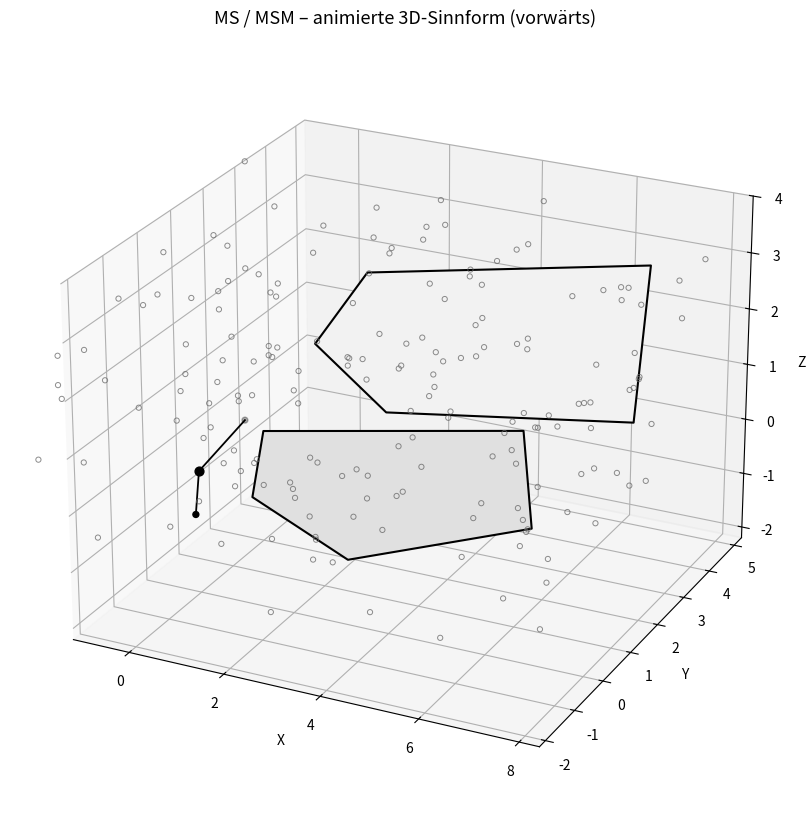

Python code for this plot:
import numpy as np
import matplotlib.pyplot as plt
from matplotlib.animation import FuncAnimation
from mpl_toolkits.mplot3d.art3d import Poly3DCollection

# ==========================================
# MS / MSM – animierte 3D-Sinnform (vorwärts)
# ==========================================

# ----------------------------
# SETTINGS
# ----------------------------
SEED = 7
FRAMES = 220
INTERVAL = 70

POINT_COUNT = 180
SHOW_LABELS = False

ETA_DENSITY = 1.0
PSI_STRENGTH = 1.0
DELTA_STRENGTH = 1.0

# ----------------------------
# RNG
# ----------------------------
rng = np.random.default_rng(SEED)

# ----------------------------
# HELPERS
# ----------------------------
def rot_z(a):
    return np.array([
        [np.cos(a), -np.sin(a), 0],
        [np.sin(a),  np.cos(a), 0],
        [0, 0, 1]
    ])

def rot_y(a):
    return np.array([
        [ np.cos(a), 0, np.sin(a)],
        [0, 1, 0],
        [-np.sin(a), 0, np.cos(a)]
    ])

def make_triangle(center, size=0.4, yaw=0.0, tilt=0.0):
    """
    Erzeugt ein kleines 3D-Dreieck (wedge).
    """
    base = np.array([
        [0.0,  1.0, 0.0],
        [-0.85, -0.75, 0.0],
        [0.85, -0.75, 0.0]
    ]) * size

    R = rot_z(yaw) @ rot_y(tilt)
    pts = base @ R.T
    pts += np.array(center)
    return pts

def make_wire_triangle(center, size=0.7, yaw=0.0, tilt=0.0):
    pts = make_triangle(center, size=size, yaw=yaw, tilt=tilt)
    loop = np.vstack([pts, pts[0]])
    return loop

def cloud_points(n, xlim, ylim, zlim):
    xs = rng.uniform(xlim[0], xlim[1], n)
    ys = rng.uniform(ylim[0], ylim[1], n)
    zs = rng.uniform(zlim[0], zlim[1], n)
    return np.column_stack([xs, ys, zs])

# ----------------------------
# STATIC STRUCTURE
# ----------------------------
# Vertex / Ursprungsknoten
vertex = np.array([0.0, 0.0, 0.0])

# Hintergrundpunkte = eta
eta_points = cloud_points(
    POINT_COUNT,
    xlim=(-2.5, 8.0),
    ylim=(-1.6, 5.2),
    zlim=(-1.8, 3.8)
)

# face-Flächen als 3D-Polygone
face_top = np.array([
    [1.2, 3.7, 2.2],
    [6.8, 4.4, 2.9],
    [7.7, 2.2, 1.2],
    [3.0, 1.5, 0.9],
    [0.9, 2.4, 1.4]
])

face_mid = np.array([
    [0.7, 1.0, 0.4],
    [5.8, 1.6, 1.0],
    [6.8, 0.2, 0.1],
    [3.6, -0.7, -0.6],
    [1.2, -0.1, -0.2]
])

# feste Bezugspunkte / kleine g-Punkte
g1 = np.array([0.35, 0.95, 0.55])
g2 = np.array([0.45, -0.75, -0.35])

# ----------------------------
# FIGURE
# ----------------------------
fig = plt.figure(figsize=(8.2, 8.8))
ax = fig.add_subplot(111, projection="3d")
fig.patch.set_facecolor("white")
ax.set_facecolor("white")

# ----------------------------
# DRAW STATIC BASE
# ----------------------------
# face-Flächen
poly_top = Poly3DCollection([face_top], facecolors="0.95", edgecolors="black", linewidths=1.5, alpha=1.0)
poly_mid = Poly3DCollection([face_mid], facecolors="0.88", edgecolors="black", linewidths=1.5, alpha=1.0)
ax.add_collection3d(poly_top)
ax.add_collection3d(poly_mid)

# eta cloud
eta_scatter = ax.scatter(
    eta_points[:, 0], eta_points[:, 1], eta_points[:, 2],
    s=14, facecolors="none", edgecolors="0.4", linewidths=0.7, alpha=0.75
)

# vertex und g-punkte
ax.scatter([vertex[0]], [vertex[1]], [vertex[2]], s=40, color="black")
ax.scatter([g1[0], g2[0]], [g1[1], g2[1]], [g1[2], g2[2]], s=18, color="black")

# Kanten vom Vertex
ax.plot([vertex[0], g1[0]], [vertex[1], g1[1]], [vertex[2], g1[2]], color="black", lw=1.3)
ax.plot([vertex[0], g2[0]], [vertex[1], g2[1]], [vertex[2], g2[2]], color="black", lw=1.3)

# Platzhalter für dynamische Objekte
wedge_polys = []
wire_lines = []
link_lines = []

for _ in range(4):
    poly = Poly3DCollection([np.zeros((3, 3))], facecolors="0.2", edgecolors="black", linewidths=1.0, alpha=1.0)
    ax.add_collection3d(poly)
    wedge_polys.append(poly)

    line, = ax.plot([], [], [], color="0.5", lw=1.0, alpha=0.7)
    wire_lines.append(line)

for _ in range(3):
    line, = ax.plot([], [], [], color="0.25", lw=1.2)
    link_lines.append(line)

# ----------------------------
# LABELS
# ----------------------------
if SHOW_LABELS:
    ax.text(7.0, 3.2, 2.5, "spin foam face", fontsize=12)
    ax.text(3.7, 0.6, 0.4, "wedge", fontsize=12)
    ax.text(-0.55, 0.0, 0.0, "vertex", fontsize=12)
    ax.text(7.0, -0.6, -0.5, "edge", fontsize=12)

title = ax.set_title("MS / MSM – animierte 3D-Sinnform (vorwärts)", fontsize=13)

# ----------------------------
# AXIS STYLE
# ----------------------------
ax.set_xlim(-1.2, 8.4)
ax.set_ylim(-2.2, 5.3)
ax.set_zlim(-2.2, 4.0)

ax.set_xlabel("X")
ax.set_ylabel("Y")
ax.set_zlabel("Z")

ax.view_init(elev=24, azim=-64)

# ----------------------------
# ANIMATION
# ----------------------------
def update(frame):
    t = frame * 0.055

    # leichte Vorwärtsbewegung des Gesamteindrucks
    drift = np.array([0.020 * frame, 0.0, 0.0])

    # vier dynamische wedge-Zentren
    centers = [
        np.array([2.2 + 0.35*np.sin(1.2*t),  2.2 + 0.15*np.cos(t),     1.3 + 0.25*np.sin(0.8*t)]),
        np.array([2.8 + 0.30*np.cos(0.9*t),  0.2 + 0.22*np.sin(1.1*t), 0.2 + 0.18*np.cos(1.3*t)]),
        np.array([6.6 + 0.18*np.sin(1.0*t), -1.1 + 0.18*np.cos(0.7*t), -0.8 + 0.20*np.sin(0.9*t)]),
        np.array([6.5 + 0.25*np.cos(0.8*t),  3.7 + 0.20*np.sin(0.9*t),  2.7 + 0.15*np.cos(1.0*t)]),
    ]

    yaws = [
        -0.55 + 0.30*np.sin(t),
        -0.35 + 0.25*np.cos(1.2*t),
         0.95 + 0.25*np.sin(0.9*t),
         0.75 + 0.22*np.cos(1.1*t),
    ]

    tilts = [
        0.35*np.sin(0.7*t),
        0.25*np.cos(0.9*t),
        0.40*np.sin(0.8*t),
        0.28*np.cos(0.85*t),
    ]

    sizes = [
        0.42 + 0.05*np.sin(t),
        0.48 + 0.05*np.cos(1.1*t),
        0.54 + 0.04*np.sin(0.8*t),
        0.52 + 0.04*np.cos(0.9*t),
    ]

    # dynamische Wedges
    for i in range(4):
        c = centers[i] + drift * 0.02
        tri = make_triangle(c, size=sizes[i] * PSI_STRENGTH, yaw=yaws[i], tilt=tilts[i])
        wire = make_wire_triangle(c, size=(sizes[i] + 0.28), yaw=yaws[i], tilt=tilts[i])

        wedge_polys[i].set_verts([tri])
        wire_lines[i].set_data(wire[:, 0], wire[:, 1])
        wire_lines[i].set_3d_properties(wire[:, 2])

    # Links / Delta
    link_targets = [
        centers[1] + np.array([-0.35, 0.1, 0.0]),
        centers[0] + np.array([-0.25, -0.1, 0.0]),
        centers[2] + np.array([-0.45, 0.0, 0.1]),
    ]

    starts = [vertex, g1, g2]

    for i in range(3):
        p0 = starts[i]
        p1 = link_targets[i] + drift * 0.02
        xs = [p0[0], p1[0]]
        ys = [p0[1], p1[1]]
        zs = [p0[2], p1[2]]
        link_lines[i].set_data(xs, ys)
        link_lines[i].set_3d_properties(zs)
        link_lines[i].set_linewidth(1.1 + 0.4 * DELTA_STRENGTH)

    # leichte Kameradrehung = Vorwärtsgefühl
    ax.view_init(elev=24 + 2*np.sin(0.3*t), azim=-64 + 8*np.sin(0.18*t))

    title.set_text(f"MS / MSM – animierte 3D-Sinnform (vorwärts) | t = {t:.2f}")

    artists = wedge_polys + wire_lines + link_lines
    return artists

ani = FuncAnimation(fig, update, frames=FRAMES, interval=INTERVAL, blit=False)

plt.tight_layout()
plt.show()
